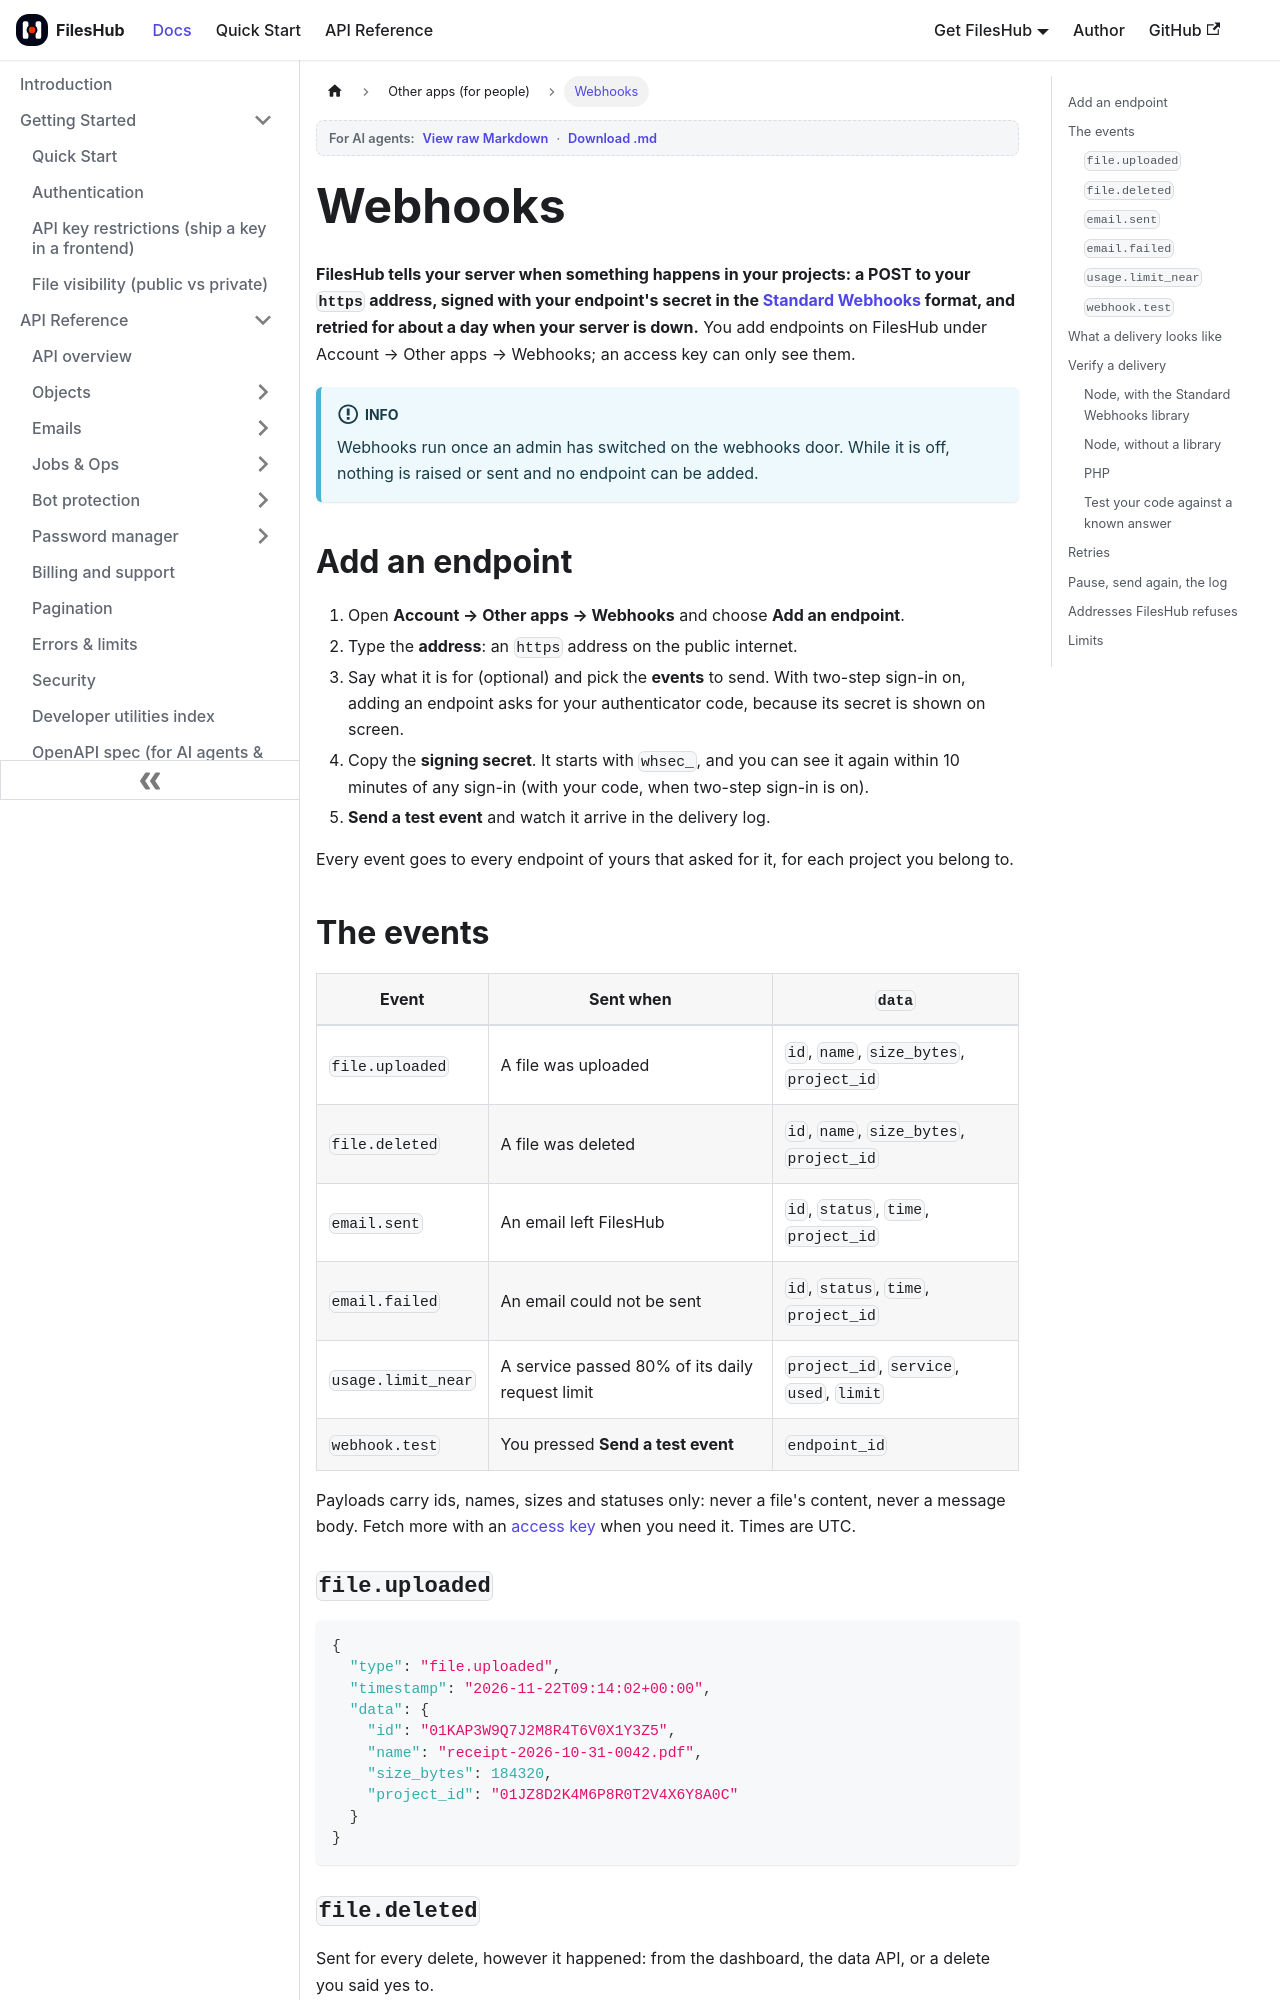

repository: aoneahsan/files-hub-docs · page: other-apps/webhooks.html · generator: docusaurus

---
title: Webhooks — events, signatures and retries
sidebar_label: Webhooks
description: FilesHub sends your server a signed POST when a file is uploaded or deleted, an email is sent or fails, or a service passes 80% of its limit. Sample payloads for every event, Standard Webhooks verification in Node and PHP, retries, pausing and the addresses FilesHub refuses.
keywords: [fileshub webhooks, standard webhooks, whsec, webhook-signature, verify webhook node, verify webhook php, file.uploaded, email.failed, webhook retries]
tags: [other-apps]
last_update:
  date: 2026-11-22
  author: Ahsan Mahmood
---

# Webhooks

**FilesHub tells your server when something happens in your projects: a POST to your `https` address,
signed with your endpoint's secret in the [Standard Webhooks](https://www.standardwebhooks.com) format, and
retried for about a day when your server is down.** You add endpoints on FilesHub under Account → Other
apps → Webhooks; an access key can only see them.

:::info
Webhooks run once an admin has switched on the webhooks door. While it is off, nothing is raised or sent
and no endpoint can be added.
:::

## Add an endpoint

1. Open **Account → Other apps → Webhooks** and choose **Add an endpoint**.
2. Type the **address**: an `https` address on the public internet.
3. Say what it is for (optional) and pick the **events** to send. With two-step sign-in on, adding an
   endpoint asks for your authenticator code, because its secret is shown on screen.
4. Copy the **signing secret**. It starts with `whsec_`, and you can see it again within 10 minutes of any
   sign-in (with your code, when two-step sign-in is on).
5. **Send a test event** and watch it arrive in the delivery log.

Every event goes to every endpoint of yours that asked for it, for each project you belong to.
